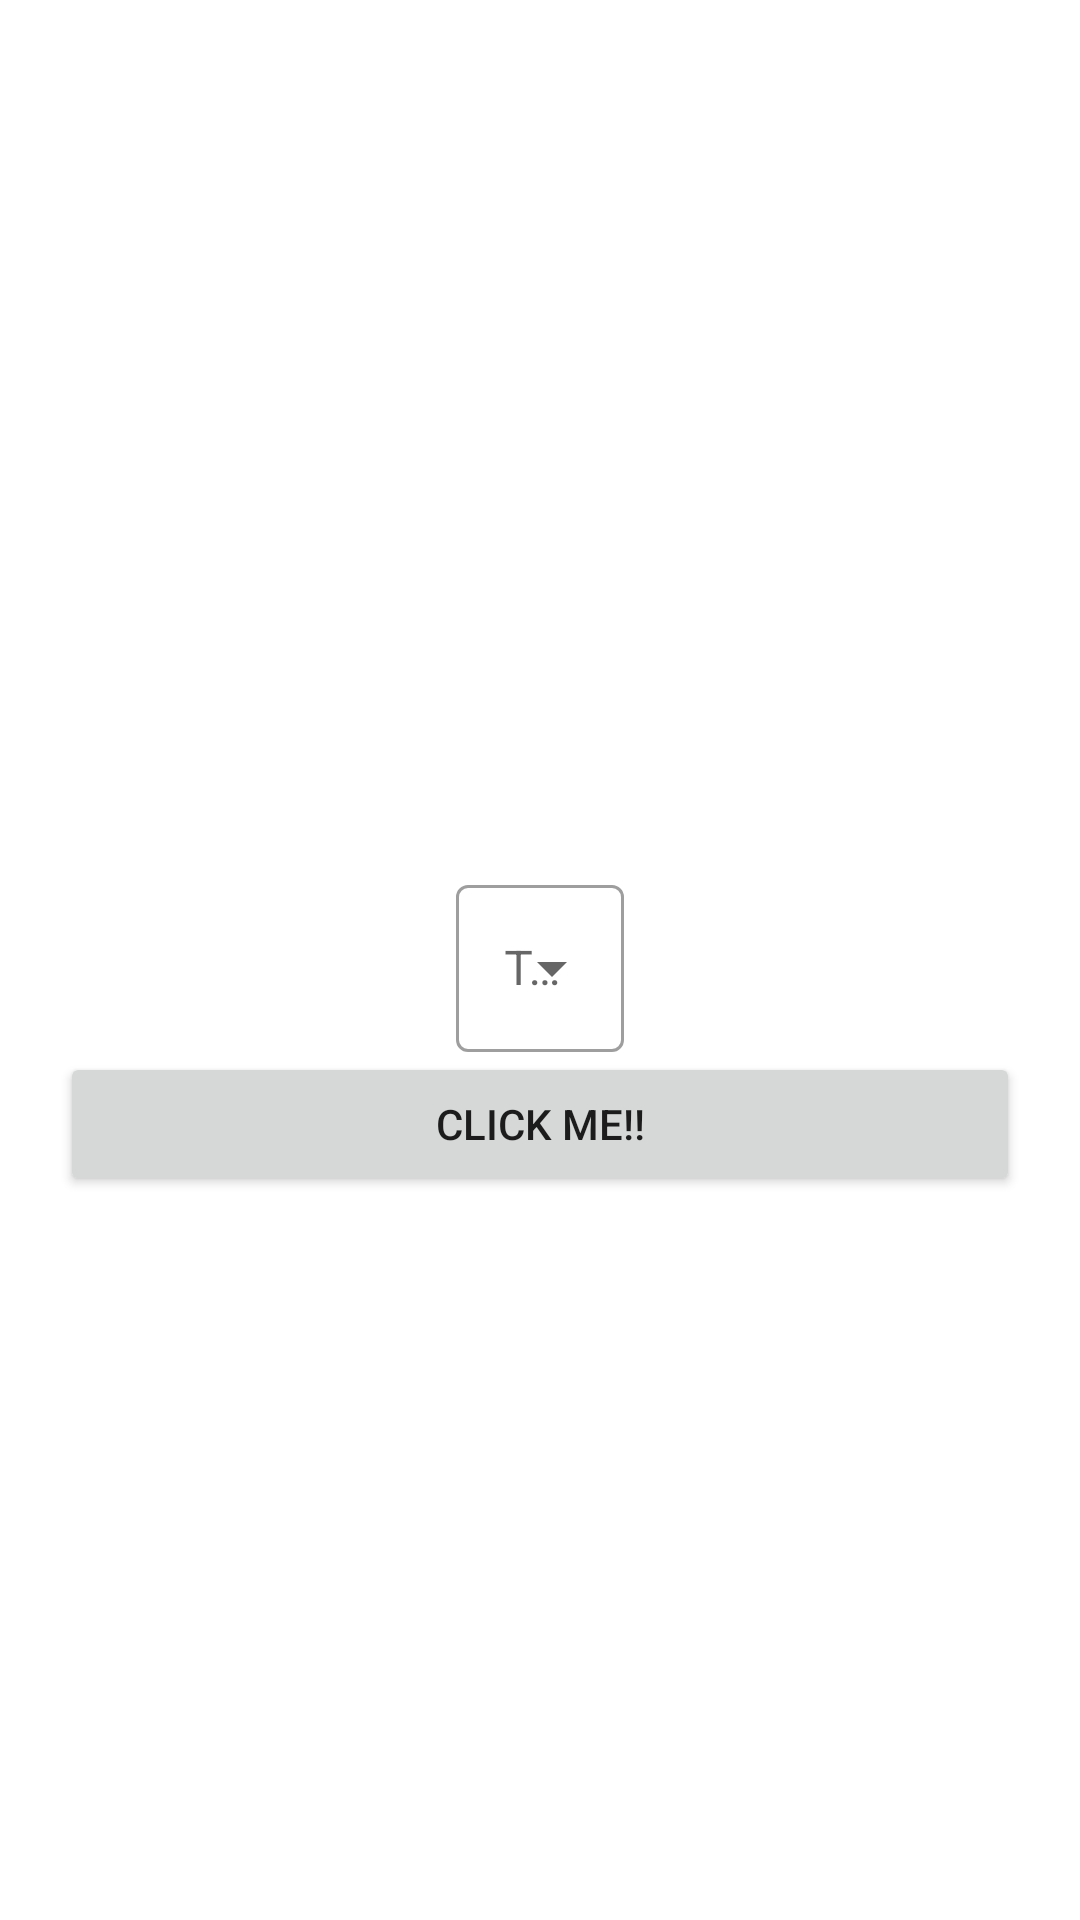

Write the Android layout XML for this screen, with the resource values it uses.
<!-- AndroidManifest.xml: application theme Theme.SpinnerOutline -->
<!-- res/layout/activity_main.xml -->
<?xml version="1.0" encoding="utf-8"?>
<androidx.constraintlayout.widget.ConstraintLayout xmlns:android="http://schemas.android.com/apk/res/android"
    xmlns:app="http://schemas.android.com/apk/res-auto"
    xmlns:tools="http://schemas.android.com/tools"
    android:layout_width="match_parent"
    android:layout_height="match_parent"
    tools:context=".MainActivity">

    <com.google.android.material.textfield.TextInputLayout
        android:id="@+id/spMonths"
        style="@style/Widget.MaterialComponents.TextInputLayout.OutlinedBox.ExposedDropdownMenu"
        android:layout_width="wrap_content"
        android:layout_height="wrap_content"
        android:hint="@string/test"
        android:entries="@array/months"
        app:layout_constraintBottom_toBottomOf="parent"
        app:layout_constraintEnd_toEndOf="parent"
        app:layout_constraintHorizontal_bias="0.5"
        app:layout_constraintStart_toStartOf="parent"
        app:layout_constraintTop_toTopOf="parent">
        <AutoCompleteTextView
            android:id="@+id/autoCompleteTextView"
            android:layout_width="match_parent"
            android:layout_height="match_parent"
            android:layout_weight="1"
            android:inputType="none"/>
</com.google.android.material.textfield.TextInputLayout>

    <Button
        android:id="@+id/button"
        android:layout_width="match_parent"
        android:layout_height="wrap_content"
        app:layout_constraintTop_toBottomOf="@+id/spMonths"
        app:layout_constraintStart_toStartOf="parent"
        app:layout_constraintEnd_toEndOf="parent"
        android:layout_marginEnd="20dp"
        android:layout_marginStart="20dp"
        android:text="Click me!!"/>

</androidx.constraintlayout.widget.ConstraintLayout>
<!-- resources referenced by this layout -->
<resources>
  <string-array name="months">
          <item>January</item>
          <item>February</item>
          <item>March</item>
          <item>April</item>
          <item>May</item>
          <item>June</item>
          <item>July</item>
          <item>August</item>
          <item>September</item>
          <item>October</item>
          <item>November</item>
          <item>December</item>
      </string-array>
  <string name="test">Test</string>
  <style name="Theme.SpinnerOutline" parent="Theme.MaterialComponents.DayNight.DarkActionBar">
          
          <item name="colorPrimary">@color/purple_500</item>
          <item name="colorPrimaryVariant">@color/purple_700</item>
          <item name="colorOnPrimary">@color/white</item>
          
          <item name="colorSecondary">@color/teal_200</item>
          <item name="colorSecondaryVariant">@color/teal_700</item>
          <item name="colorOnSecondary">@color/black</item>
          
          <item name="android:statusBarColor" tools:targetApi="l">?attr/colorPrimaryVariant</item>
          
      </style>
  <!-- not gathered from this repository: default colours our renderer supplied (Android Studio template values) -->
  <color name="purple_500">#FF6200EE</color>
  <color name="purple_700">#FF3700B3</color>
  <color name="teal_200">#FF03DAC5</color>
  <color name="teal_700">#FF018786</color>
  <color name="black">#FF000000</color>
  <color name="white">#FFFFFFFF</color>
</resources>
